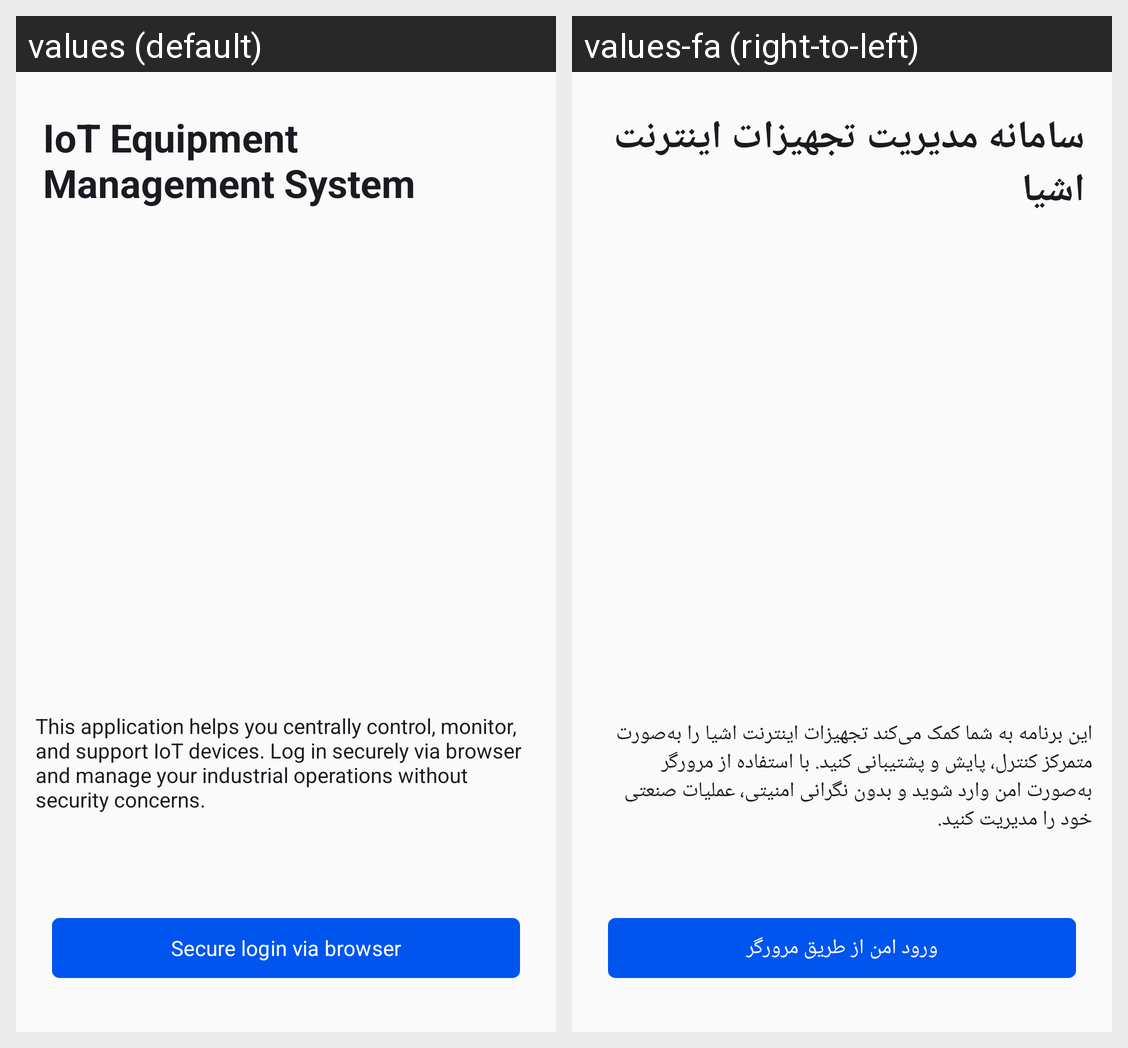

The same Android screen rendered under two of its app's locales, left to right. List the strings drawn on it with the default value and each locale's translation.
Android screen res/layout/fragment_auth.xml rendered under 2 locales, left to right: values (default), values-fa (right-to-left). Device: Nexus 5 (rendered at 1080×1920; each locale shown at half size, 540×960, under a caption strip naming it); theme AppTheme.
Strings drawn on this screen, with the default value and each locale's value (text and hints the layout hard-codes, and strings that could not be matched under every locale, appear in the picture but are not listed):

app_title_main
  values: IoT Equipment Management System
  values-fa: سامانه مدیریت تجهیزات اینترنت اشیا

auth_login_browser
  values: Secure login via browser
  values-fa: ورود امن از طریق مرورگر

auth_description
  values: This application helps you centrally control, monitor, and support IoT devices. Log in securely via browser and manage your industrial operations without security concerns.
  values-fa: این برنامه به شما کمک می‌کند تجهیزات اینترنت اشیا را به‌صورت متمرکز کنترل، پایش و پشتیبانی کنید. با استفاده از مرورگر به‌صورت امن وارد شوید و بدون نگرانی امنیتی، عملیات صنعتی خود را مدیریت کنید.
